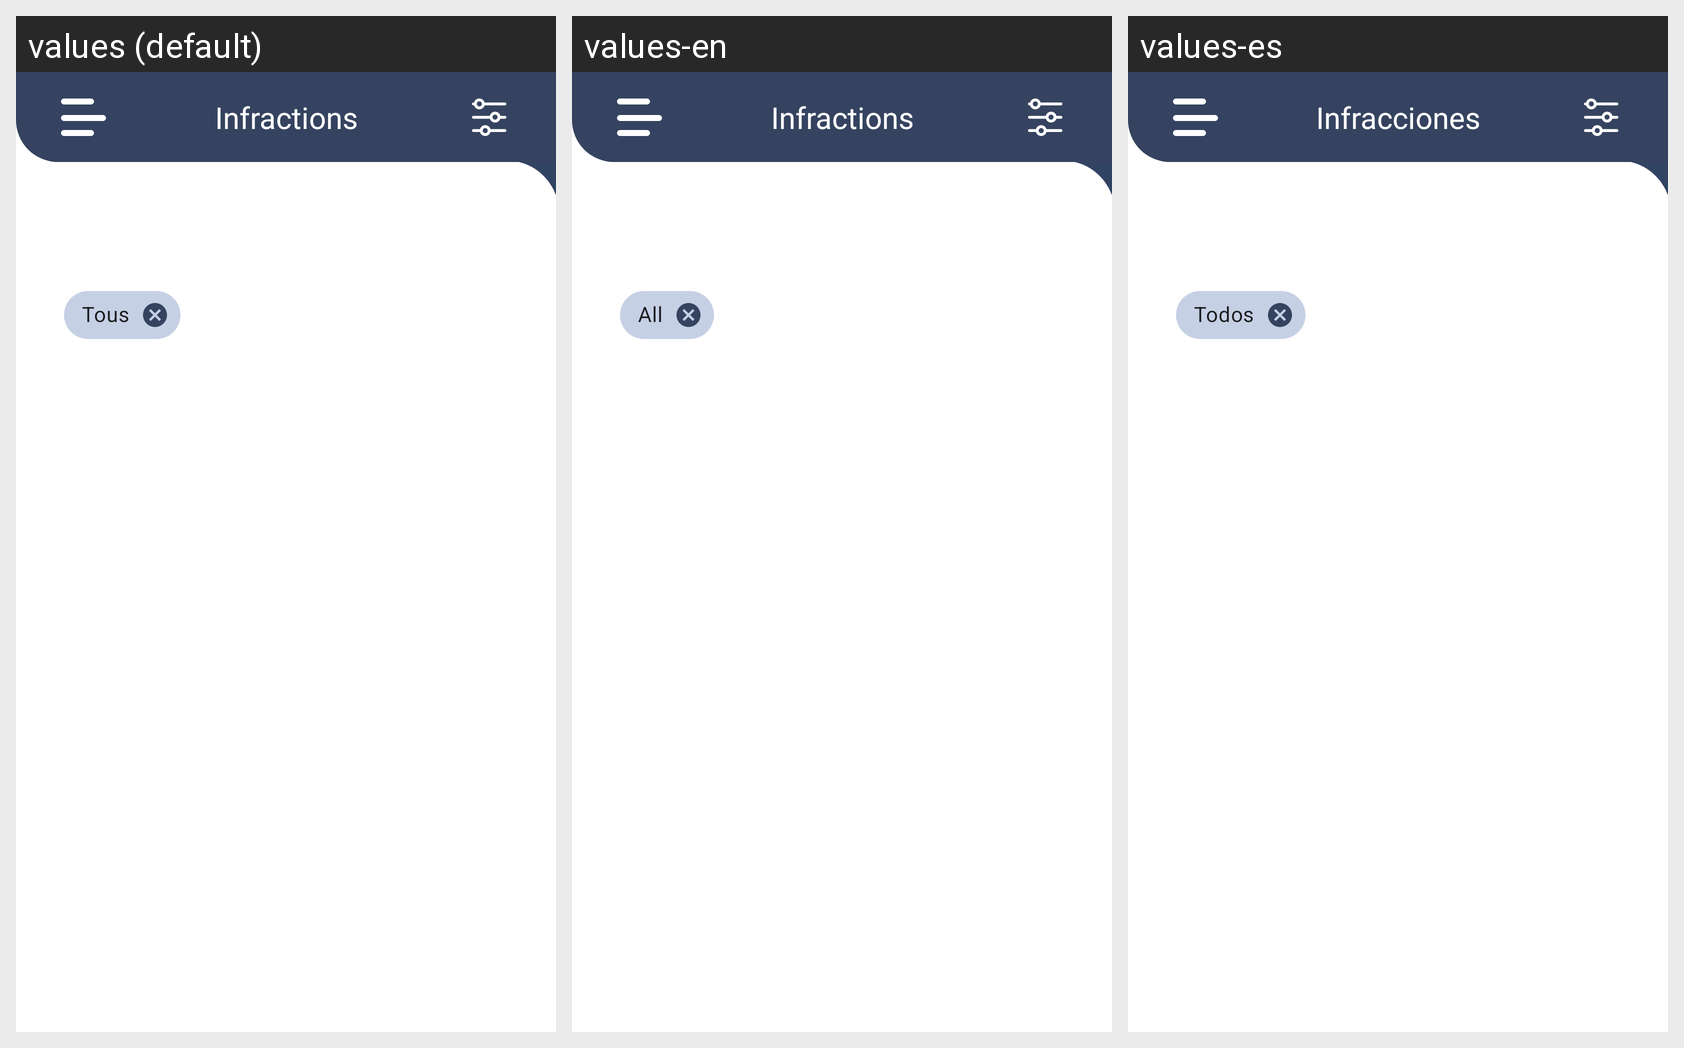

The Android screen above is rendered under several locales of the same app. Produce the string resources it draws, with the default and per-locale values.
Android screen res/layout/fragment_infractions.xml rendered under 3 locales, left to right: values (default), values-en, values-es. Device: Nexus 5 (rendered at 1080×1920; each locale shown at half size, 540×960, under a caption strip naming it); theme AppTheme.
Strings drawn on this screen, with the default value and each locale's value (text and hints the layout hard-codes, and strings that could not be matched under every locale, appear in the picture but are not listed):

infractions
  values: Infractions
  values-en: Infractions
  values-es: Infracciones

Tous
  values: Tous
  values-en: All
  values-es: Todos
